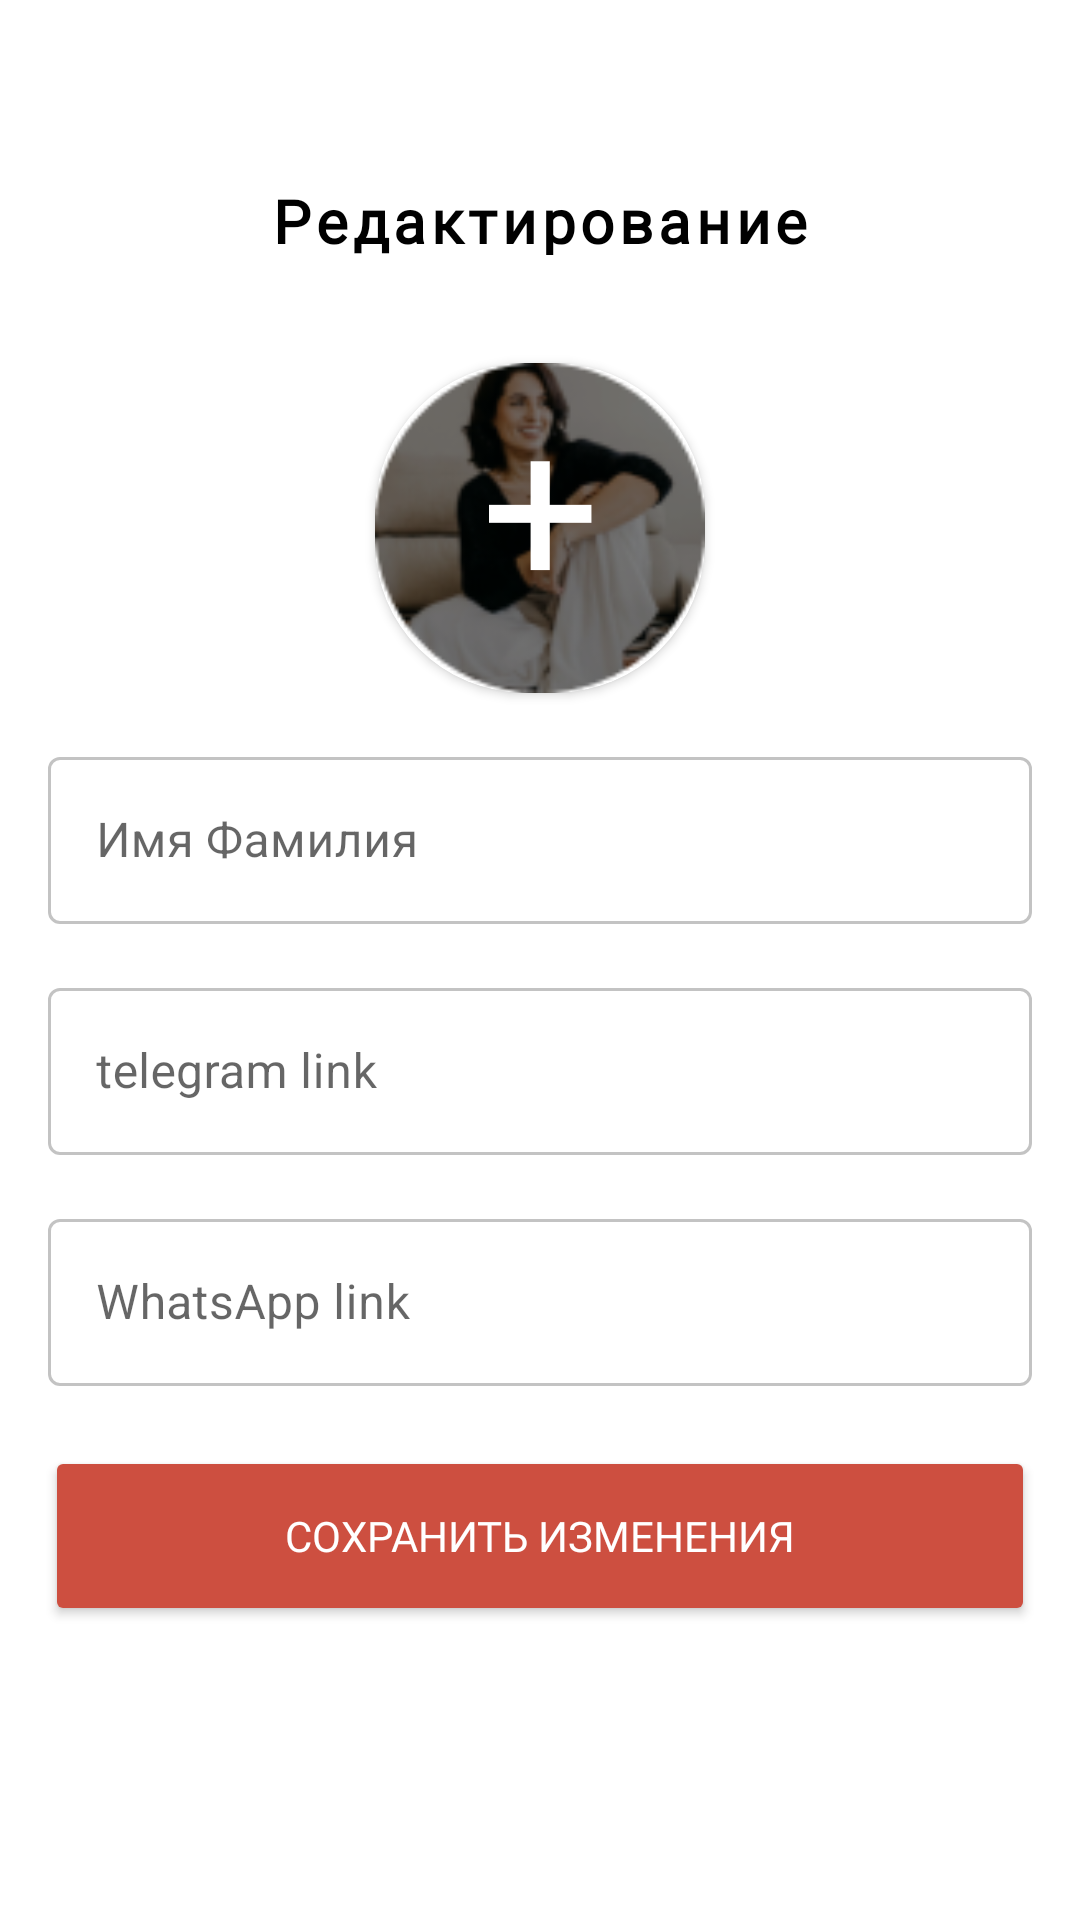

The Android layout XML behind this screen, and the referenced resources:
<!-- AndroidManifest.xml: application theme Theme.BookCrossingApplication -->
<!-- res/layout/profile_editing.xml -->
<?xml version="1.0" encoding="utf-8"?>

<androidx.constraintlayout.widget.ConstraintLayout xmlns:android="http://schemas.android.com/apk/res/android"
    android:layout_width="match_parent"
    android:layout_height="match_parent"
    xmlns:app="http://schemas.android.com/apk/res-auto"
    xmlns:tools="http://schemas.android.com/tools">

    <TextView
        android:id="@+id/textView3"
        android:layout_width="match_parent"
        android:layout_height="25dp"
        android:layout_marginStart="50dp"
        android:layout_marginTop="60dp"
        android:layout_marginEnd="50dp"
        android:fontFamily="@font/mulish_black"
        android:letterSpacing="0.08"
        android:text="@string/editing"
        android:textAlignment="center"
        android:textAppearance="@style/TextAppearance.AppCompat.Medium"
        android:textColor="@color/black"
        android:textSize="20sp"
        android:textStyle="bold"
        app:layout_constraintEnd_toEndOf="parent"
        app:layout_constraintStart_toStartOf="parent"
        app:layout_constraintTop_toTopOf="parent"/>

    <Button
        android:id="@+id/registerButton2"
        android:layout_width="330dp"
        android:layout_height="60dp"
        android:layout_marginStart="40dp"
        android:layout_marginTop="20dp"
        android:layout_marginEnd="40dp"
        android:backgroundTint="#CD4F40"
        android:fontFamily="@font/mulish_black"
        android:text="@string/save"
        android:textColor="@color/white"
        app:cornerRadius="25dp"
        app:layout_constraintEnd_toEndOf="parent"
        app:layout_constraintStart_toStartOf="parent"
        app:layout_constraintTop_toBottomOf="@+id/textInputLayout3" />

    <com.google.android.material.textfield.TextInputLayout
        android:id="@+id/textInputLayout2"
        style="@style/Widget.MaterialComponents.TextInputLayout.OutlinedBox"
        android:layout_width="match_parent"
        android:layout_height="wrap_content"
        android:layout_margin="16dp"
        android:layout_marginTop="100dp"
        android:hint="@string/Name"
        app:boxStrokeColor="@color/color_edittext"
        app:layout_constraintEnd_toEndOf="parent"
        app:layout_constraintStart_toStartOf="parent"
        app:layout_constraintTop_toBottomOf="@+id/cardView">

        <com.google.android.material.textfield.TextInputEditText
            android:layout_width="match_parent"
            android:layout_height="match_parent" />
    </com.google.android.material.textfield.TextInputLayout>

    <com.google.android.material.textfield.TextInputLayout
        android:id="@+id/textInputLayout5"
        style="@style/Widget.MaterialComponents.TextInputLayout.OutlinedBox"
        android:layout_width="match_parent"
        android:layout_height="wrap_content"
        android:layout_margin="16dp"
        android:hint="@string/telegram"
        app:boxStrokeColor="@color/color_edittext"
        app:layout_constraintTop_toBottomOf="@+id/textInputLayout2"
        app:layout_constraintEnd_toEndOf="parent"
        app:layout_constraintStart_toStartOf="parent">

        <com.google.android.material.textfield.TextInputEditText
            android:layout_width="match_parent"
            android:layout_height="match_parent" />
    </com.google.android.material.textfield.TextInputLayout>

    <com.google.android.material.textfield.TextInputLayout
        android:id="@+id/textInputLayout3"
        style="@style/Widget.MaterialComponents.TextInputLayout.OutlinedBox"
        android:layout_width="match_parent"
        android:layout_height="wrap_content"
        android:layout_margin="16dp"
        android:hint="@string/whatsapp"
        app:boxStrokeColor="@color/color_edittext"
        app:layout_constraintTop_toBottomOf="@+id/textInputLayout5"
        app:layout_constraintEnd_toEndOf="parent"
        app:layout_constraintStart_toStartOf="parent">

        <com.google.android.material.textfield.TextInputEditText
            android:layout_width="match_parent"
            android:layout_height="match_parent" />
    </com.google.android.material.textfield.TextInputLayout>

    <androidx.cardview.widget.CardView
        android:id="@+id/cardView"
        android:layout_width="110dp"
        android:layout_height="110dp"
        android:layout_marginStart="144dp"
        android:layout_marginTop="121dp"
        android:layout_marginEnd="144dp"
        android:layout_marginBottom="20dp"
        app:cardCornerRadius="50dp"
        app:layout_constraintDimensionRatio="3:4"
        app:layout_constraintEnd_toEndOf="parent"
        app:layout_constraintStart_toStartOf="parent"
        app:layout_constraintTop_toTopOf="parent">

        <ImageView
            android:id="@+id/image"
            android:layout_width="110dp"
            android:layout_height="110dp"
            android:scaleType="centerCrop"
            app:srcCompat="@drawable/user" />

        <TextView
            android:id="@+id/plus"
            android:layout_width="match_parent"
            android:layout_height="110dp"
            android:fontFamily="@font/mulish"
            android:letterSpacing="0.08"
            android:text="@string/plus"
            android:textAlignment="center"
            android:textAppearance="@style/TextAppearance.AppCompat.Medium"
            android:textColor="@color/white"
            android:textSize="70sp"
            app:layout_constraintEnd_toEndOf="parent"
            app:layout_constraintStart_toStartOf="parent"
            app:layout_constraintTop_toBottomOf="@+id/textView3" />
    </androidx.cardview.widget.CardView>

</androidx.constraintlayout.widget.ConstraintLayout>
<!-- resources referenced by this layout -->
<resources>
  <!-- drawable user: png bitmap (drawable, 14475 bytes) -->
  <string name="Name">Имя Фамилия</string>
  <string name="editing">Редактирование профиля</string>
  <string name="plus">+</string>
  <string name="save">Сохранить изменения</string>
  <string name="telegram">telegram link</string>
  <string name="whatsapp">WhatsApp link</string>
  <style name="Theme.BookCrossingApplication" parent="Theme.MaterialComponents.Light.NoActionBar">
          
          <item name="colorPrimary">#CD4F40</item>
          <item name="colorPrimaryVariant">#CD4F40</item>
          <item name="colorOnPrimary">@color/white</item>
          
          <item name="colorSecondary">@color/teal_200</item>
          <item name="colorSecondaryVariant">@color/teal_700</item>
          <item name="colorOnSecondary">@color/black</item>
          
          <item name="android:statusBarColor">?attr/colorPrimaryVariant</item>
          
      </style>
  <!-- not gathered from this repository: default colours our renderer supplied (Android Studio template values) -->
  <color name="teal_200">#FF03DAC5</color>
  <color name="teal_700">#FF018786</color>
  <color name="black">#FF000000</color>
  <color name="white">#FFFFFFFF</color>
</resources>
